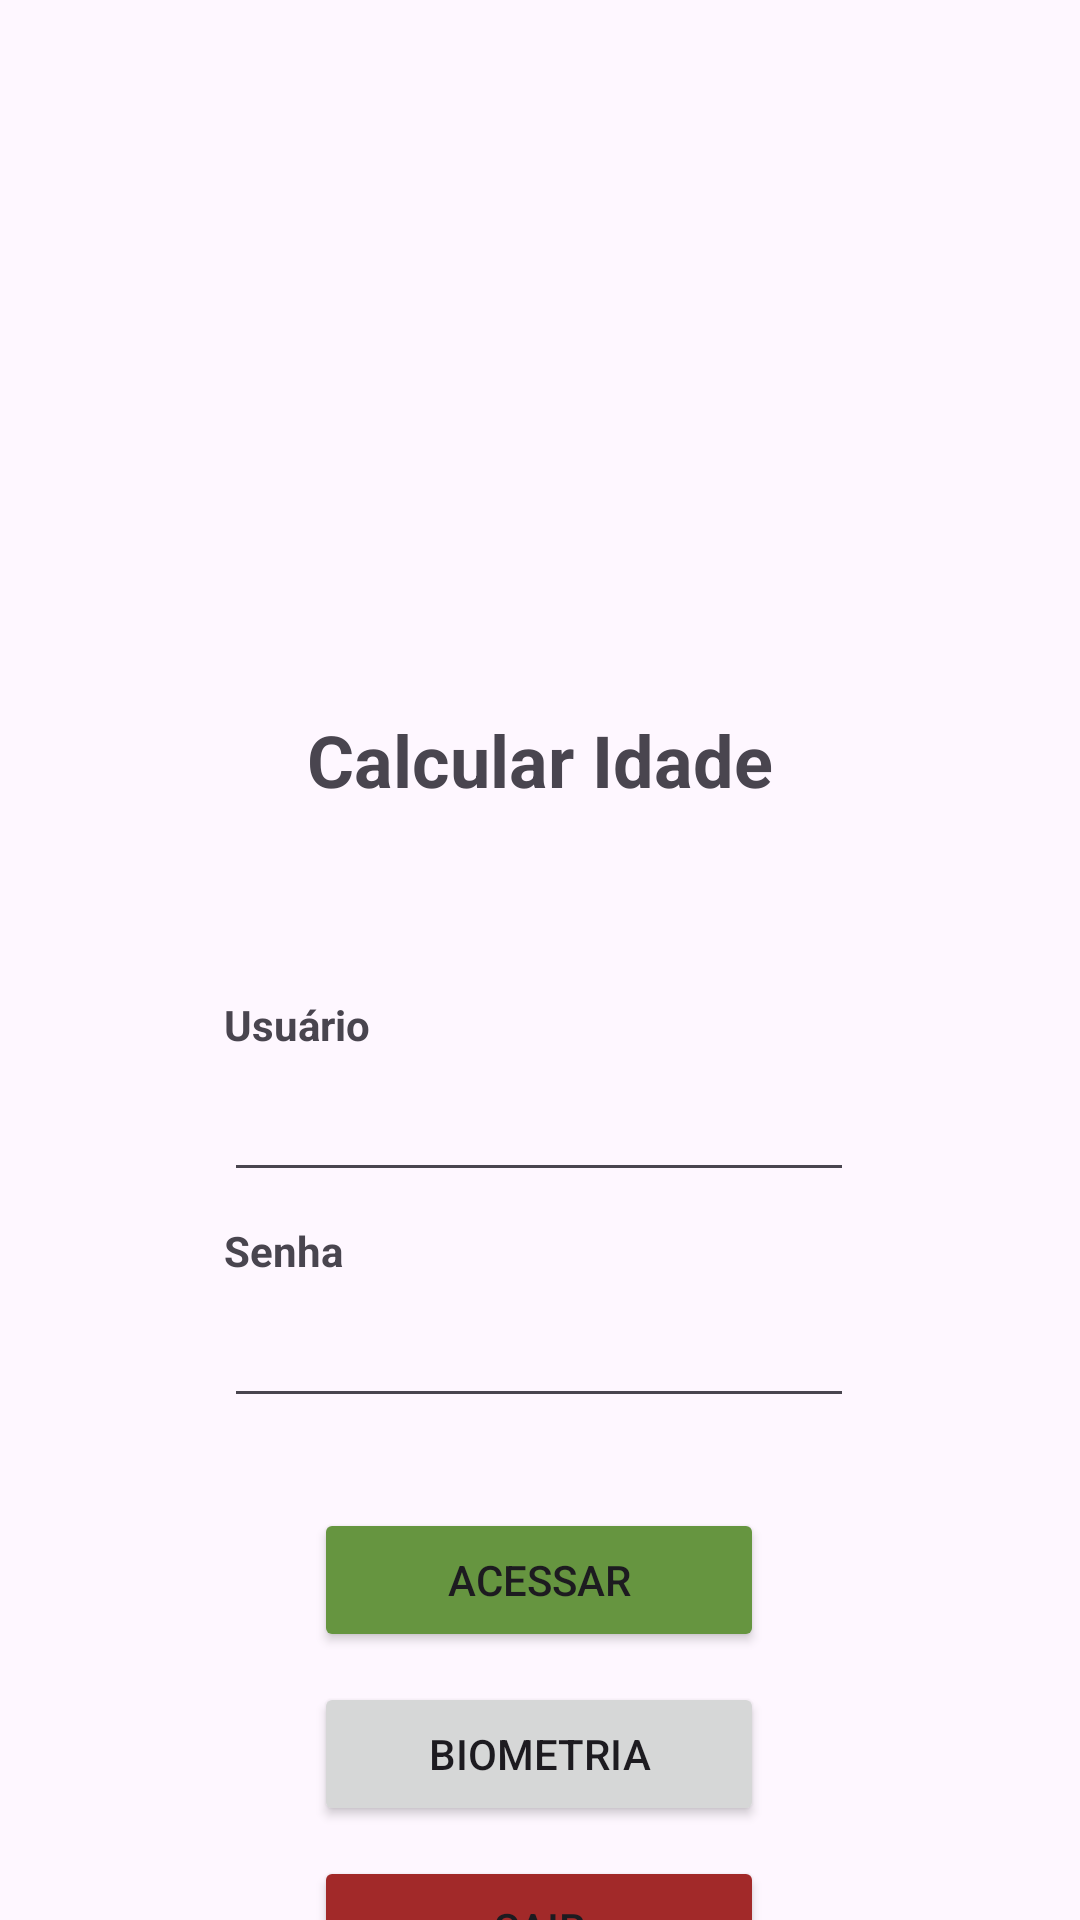

This screen was rendered from an Android layout file. Write that file and the resources it references.
<!-- AndroidManifest.xml: application theme Theme.CalcularIdade -->
<!-- res/layout/activity_login.xml -->
<?xml version="1.0" encoding="utf-8"?>
<androidx.constraintlayout.widget.ConstraintLayout xmlns:android="http://schemas.android.com/apk/res/android"
    xmlns:app="http://schemas.android.com/apk/res-auto"
    xmlns:tools="http://schemas.android.com/tools"
    android:id="@+id/main"
    android:layout_width="match_parent"
    android:layout_height="match_parent"
    tools:context=".LoginActivity">

    <TextView
        android:id="@+id/textView4"
        android:layout_width="wrap_content"
        android:layout_height="wrap_content"
        android:layout_marginTop="9dp"
        android:text="Calcular Idade"
        android:textSize="24sp"
        android:textStyle="bold"
        app:layout_constraintEnd_toEndOf="parent"
        app:layout_constraintHorizontal_bias="0.5"
        app:layout_constraintStart_toStartOf="parent"
        app:layout_constraintTop_toBottomOf="@+id/imageView2" />

    <TextView
        android:id="@+id/textView5"
        android:layout_width="wrap_content"
        android:layout_height="wrap_content"
        android:layout_marginTop="332dp"
        android:text="Usuário"
        android:textStyle="bold"
        app:layout_constraintStart_toStartOf="@+id/etUsuario"
        app:layout_constraintTop_toTopOf="parent" />

    <EditText
        android:id="@+id/etUsuario"
        android:layout_width="wrap_content"
        android:layout_height="wrap_content"
        android:layout_marginTop="5dp"
        android:ems="10"
        android:inputType="text"
        app:layout_constraintEnd_toEndOf="parent"
        app:layout_constraintHorizontal_bias="0.497"
        app:layout_constraintStart_toStartOf="parent"
        app:layout_constraintTop_toBottomOf="@+id/textView5" />

    <Button
        android:id="@+id/btAcessar"
        android:layout_width="150dp"
        android:layout_height="wrap_content"
        android:layout_marginTop="30dp"
        android:backgroundTint="#669540"
        android:text="Acessar"
        app:layout_constraintEnd_toEndOf="parent"
        app:layout_constraintHorizontal_bias="0.498"
        app:layout_constraintStart_toStartOf="parent"
        app:layout_constraintTop_toBottomOf="@+id/etSenha" />

    <ImageView
        android:id="@+id/imageView2"
        android:layout_width="132dp"
        android:layout_height="144dp"
        android:layout_marginTop="84dp"
        app:layout_constraintEnd_toEndOf="parent"
        app:layout_constraintHorizontal_bias="0.498"
        app:layout_constraintStart_toStartOf="parent"
        app:layout_constraintTop_toTopOf="parent"
        app:srcCompat="@drawable/android_logo" />

    <TextView
        android:id="@+id/textView6"
        android:layout_width="wrap_content"
        android:layout_height="wrap_content"
        android:layout_marginTop="10dp"
        android:text="Senha"
        android:textStyle="bold"
        app:layout_constraintStart_toStartOf="@+id/etUsuario"
        app:layout_constraintTop_toBottomOf="@+id/etUsuario" />

    <EditText
        android:id="@+id/etSenha"
        android:layout_width="wrap_content"
        android:layout_height="wrap_content"
        android:layout_marginTop="5dp"
        android:ems="10"
        android:inputType="text"
        app:layout_constraintStart_toStartOf="@+id/textView6"
        app:layout_constraintTop_toBottomOf="@+id/textView6" />

    <Button
        android:id="@+id/btSairLogin"
        android:layout_width="150dp"
        android:layout_height="wrap_content"
        android:layout_marginTop="10dp"
        android:backgroundTint="#A22929"
        android:text="Sair"
        app:layout_constraintStart_toStartOf="@+id/btAcessar"
        app:layout_constraintTop_toBottomOf="@+id/btBiometria" />

    <Button
        android:id="@+id/btBiometria"
        android:layout_width="150dp"
        android:layout_height="wrap_content"
        android:layout_marginTop="10dp"
        android:text="Biometria"
        app:layout_constraintStart_toStartOf="@+id/btAcessar"
        app:layout_constraintTop_toBottomOf="@+id/btAcessar" />

</androidx.constraintlayout.widget.ConstraintLayout>
<!-- resources referenced by this layout -->
<resources>
  <style name="Theme.CalcularIdade" parent="Base.Theme.CalcularIdade" />
  <style name="Base.Theme.CalcularIdade" parent="Theme.Material3.DayNight.NoActionBar">
          
          
      </style>
</resources>
